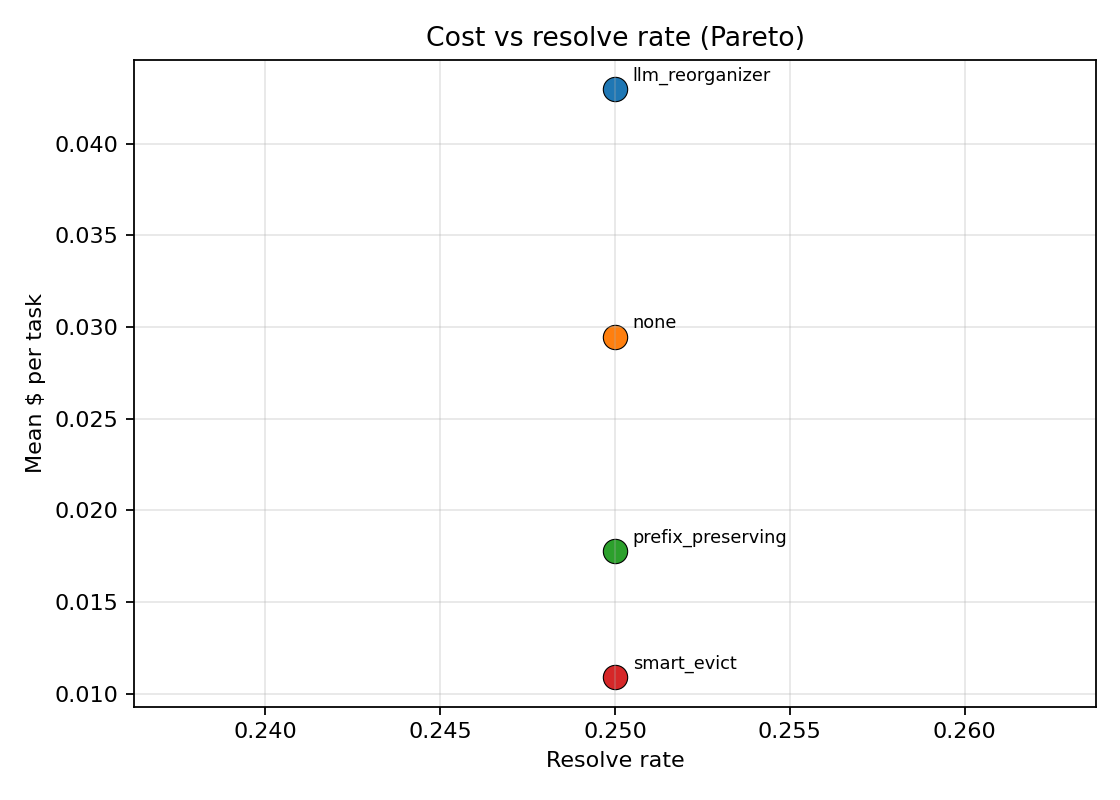

The data file committed next to this chart (first rows):
policy, n, n_resolved, resolve_rate, mean_cost_per_task
llm_reorganizer, 4, 1, 0.25, 0.04298
none, 4, 1, 0.25, 0.02947
prefix_preserving, 4, 1, 0.25, 0.01776
smart_evict, 4, 1, 0.25, 0.01089
